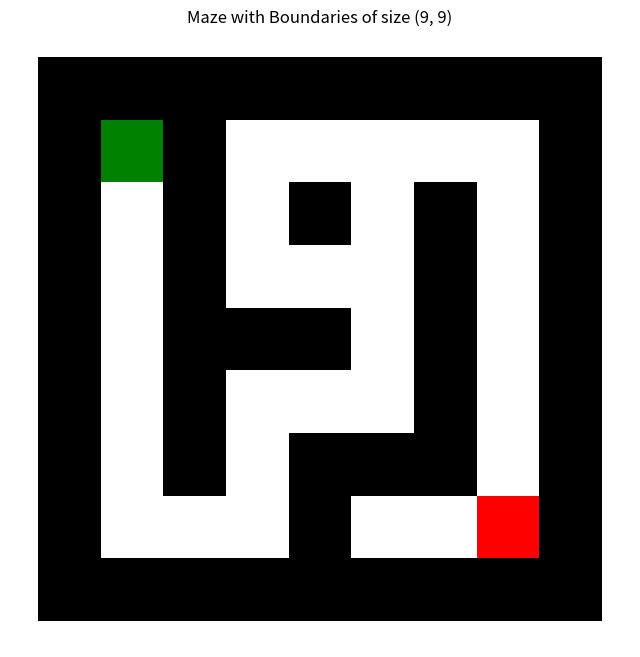

Python code for this plot: (Note: this script raises an exception after producing the figure.)
"""
gen_maze.py - Generate a maze using Recursive Backtracker algorithm with enforced boundaries.
"""
import os
import argparse

import numpy as np
import matplotlib.pyplot as plt
from matplotlib.patches import Rectangle

MAZE_DIR = 'mazes'
VISUALS_DIR = os.path.join(MAZE_DIR, 'visuals')
TEXT_DIR = os.path.join(MAZE_DIR, 'text')

class MazeGenerator:
    def __init__(self, width, height):
        """
        Initialize a maze with given dimensions - (width, height).
        """
        # ensure dimensions are odd for proper wall placement
        self.width = width if width % 2 == 1 else width + 1
        self.height = height if height % 2 == 1 else height + 1
        # initialize maze with all walls
        self.maze = np.full((self.height, self.width), '#', dtype=str)

    def add_multiple_paths(self, path_density=0.1):
        """
        Add multiple paths to the maze by randomly removing walls.
        
        Args:
            path_density: Float between 0 and 1 indicating how many walls to remove
            (higher values create more paths)
        """
        # only consider interior walls, not boundary walls
        interior_walls = []

        for i in range(2, self.height-2):
            for j in range(2, self.width-2):
                if self.maze[i, j] == '#':
                    # check if removing this wall can connect two path cells
                    neighbors = [
                        (i-1, j), (i+1, j),  # vertical neighbors
                        (i, j-1), (i, j+1)   # horizontal neighbors
                    ]

                    path_neighbors = sum(1 for ni, nj in neighbors 
                                        if 0 <= ni < self.height and 0 <= nj < self.width
                                        and self.maze[ni, nj] in ['.', 'S', 'G'])

                    # if wall has at least two path neighbors, consider removing it
                    if path_neighbors >= 2:
                        interior_walls.append((i, j))

        num_walls_to_remove = int(len(interior_walls) * path_density)

        # randomly select walls to remove
        walls_to_remove = np.random.choice(
            len(interior_walls),
            size=min(num_walls_to_remove, len(interior_walls)),
            replace=False
        )

        # remove the selected walls
        for idx in walls_to_remove:
            i, j = interior_walls[idx]
            self.maze[i, j] = '.'

    def generate_recursive_backtracker(self, path_density=0.1):
        """
        Generate maze using Recursive Backtracker algorithm with enforced boundary walls.
        """
        # initialize all cells as walls
        self.maze = np.full((self.height, self.width), '#', dtype=str)

        # create path cells but keep boundaries as walls
        for i in range(1, self.height-1, 2):
            for j in range(1, self.width-1, 2):
                self.maze[i, j] = '.'

        # create visited array matching the actual cell dimensions
        visited = np.zeros((self.height, self.width), dtype=bool)
        stack = []

        # start at (1,1)
        start_y, start_x = 1, 1
        visited[start_y, start_x] = True
        stack.append((start_y, start_x))

        while stack:
            current_y, current_x = stack[-1]

            # find unvisited neighbors
            neighbors = []
            # follow the priority order - down, up, left, right
            for dy, dx in [(-2, 0), (2, 0), (0, -2), (0, 2)]:
                new_y, new_x = current_y + dy, current_x + dx
                # check whether neighbor is within inner bounds and not visited
                if (1 <= new_y < self.height-1 and 
                    1 <= new_x < self.width-1 and 
                    not visited[new_y, new_x] and 
                    self.maze[new_y, new_x] == '.'):  # check if it's a path cell
                    neighbors.append((new_y, new_x))

            if neighbors:
                # choose a random neighbor
                next_y, next_x = neighbors[int(np.random.randint(len(neighbors)))]
                # remove wall between cells
                wall_y = (current_y + next_y) // 2
                wall_x = (current_x + next_x) // 2
                self.maze[wall_y, wall_x] = '.'
                # mark the cell as visited and add to stack
                visited[next_y, next_x] = True
                stack.append((next_y, next_x))
            else:
                # backtrack
                stack.pop()

        # set start and end points
        self.maze[1, 1] = 'S'  # start coords
        self.maze[self.height-2, self.width-2] = 'G'  # goal coords

        if path_density > 0:
            self.add_multiple_paths(path_density)

    def visualize(self, output_img, title="Random Maze"):
        """
        Visualize the maze using matplotlib.
        """
        _, ax = plt.subplots(figsize=(8, 8))

        for i in range(self.height):
            for j in range(self.width):
                if self.maze[i, j] == '#':  # check for wall coords
                    ax.add_patch(Rectangle((j, self.height-1-i), 1, 1,
                                        facecolor='black'))
                elif self.maze[i, j] == 'S':  # check for start coords
                    ax.add_patch(Rectangle((j, self.height-1-i), 1, 1,
                                        facecolor='green'))
                elif self.maze[i, j] == 'G':  # check for goal coords
                    ax.add_patch(Rectangle((j, self.height-1-i), 1, 1,
                                        facecolor='red'))
                else:  # remaining path coords
                    ax.add_patch(Rectangle((j, self.height-1-i), 1, 1,
                                        facecolor='white'))

        plt.title(title)
        plt.axis('equal')
        plt.axis('off')

        os.makedirs(VISUALS_DIR, exist_ok=True)

        plt.savefig(f'{VISUALS_DIR}/{output_img}.png', bbox_inches='tight', dpi=300)
        plt.close()

    def save_maze_to_file(self, output_file):
        """
        Save the maze array to a text file.
        """
        os.makedirs(TEXT_DIR, exist_ok=True)
        np.savetxt(f'{TEXT_DIR}/{output_file}.txt', self.maze, fmt='%s', delimiter=',')

    def get_maze(self):
        """
        Return the current maze array.
        """
        return self.maze.copy()

def main():
    parser = argparse.ArgumentParser(description="Generate a custom maze using Recursive \
                Backtracker algorithm with enforced boundaries.")

    parser.add_argument('-W', '--width', type=int, default=9,
            help='Width of the maze (default: 9, will be adjusted to odd)')
    parser.add_argument('-H', '--height', type=int, default=9,
            help='Height of the maze (default: 9, will be adjusted to odd)')
    parser.add_argument('-I', '--image', type=str, default='mazes/maze1_img.png',
            help='Output image file path (default: maze1_img.png)')
    parser.add_argument('-T', '--text', type=str, default='mazes/maze1_arr.txt',
            help='Output text file path (default: maze1_arr.txt)')

    args = parser.parse_args()

    maze = MazeGenerator(args.width, args.height)

    maze.generate_recursive_backtracker()

    print(maze.get_maze())

    maze.visualize(args.image, title=f"Maze with Boundaries of size ({args.width}, {args.height})")

    maze.save_maze_to_file(args.text)

    print("Maze visualization and array saved in 'mazes' directory.")

if __name__ == "__main__":
    main()
